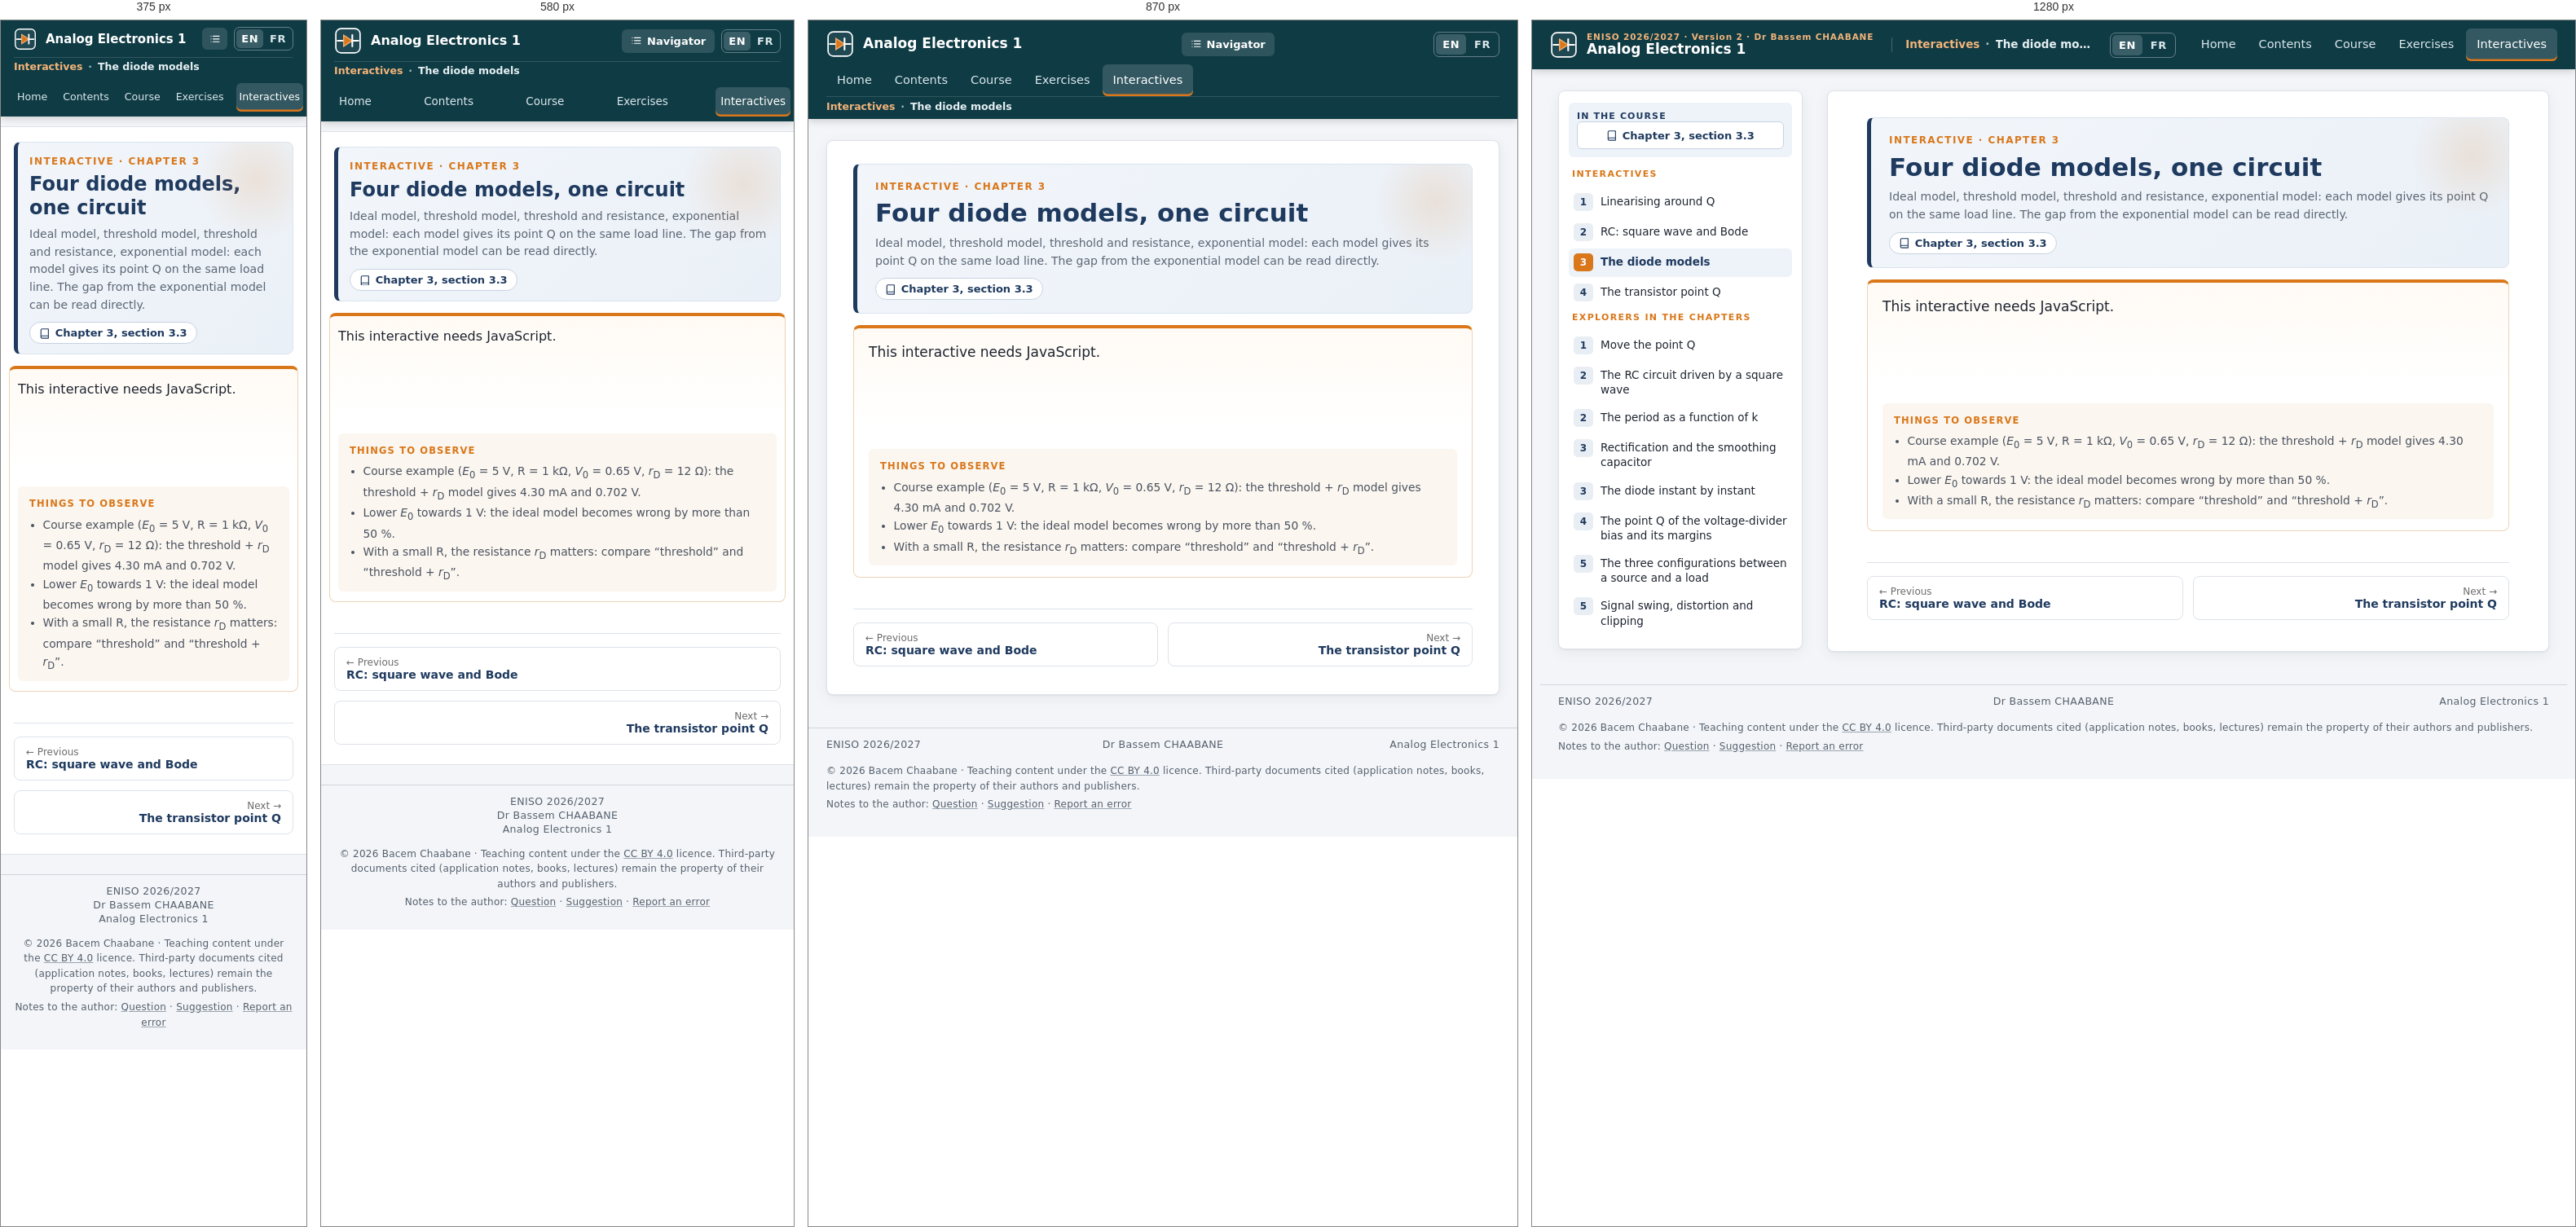
Rendered at 375 px, 580 px, 870 px and 1280 px, left to right.

<!-- file: ix-diode-modeles.html -->
<!doctype html>
<html lang="en"><head><meta charset="utf-8"><meta name="viewport" content="width=device-width, initial-scale=1">
<title>The diode models · Analog Electronics 1</title>
<meta name="description" content=""><meta name="author" content="Dr Bassem CHAABANE">
<link rel="icon" href="assets/favicon.svg" type="image/svg+xml">
<link rel="stylesheet" href="assets/site.css"><link rel="stylesheet" href="assets/ea1.css">
<link rel="alternate" hreflang="fr" href="../ix-diode-modeles.html"><link rel="alternate" hreflang="en" href="ix-diode-modeles.html"></head><body class="has-side ixpage">
<div class="readbar" id="readbar"></div>
<header class="top"><a class="brand" href="index.html"><span class="brand-mark" aria-hidden="true"><svg viewBox="0 0 32 32"><rect class="bp" x="2" y="2" width="28" height="28" rx="6"/><path class="w" d="M4 16h7M21 16h7"/><path class="d" d="M11 9.5v13l10-6.5z"/><path class="w" d="M21 9.5v13"/></svg></span><span class="brand-txt"><span class="brand-k">ENISO 2026/2027 · Version 2 · Dr Bassem CHAABANE</span><span class="brand-t">Analog Electronics 1</span></span></a>
<button class="menu" aria-label="Open the navigator" id="menu"><svg viewBox="0 0 24 24" class="ico" aria-hidden="true"><path d="M8 6h13M8 12h13M8 18h13M3.5 6h.01M3.5 12h.01M3.5 18h.01"/></svg><span>Navigator</span></button><div class="crumb" aria-label="You are here"><span class="crumb-k">Interactives</span><span class="crumb-sep">·</span><span class="crumb-t">The diode models</span></div><div class="lang" role="group" aria-label="Langue / Language"><span class="lang-on" aria-current="true">EN</span><a class="lang-alt" href="../ix-diode-modeles.html" hreflang="fr" lang="fr" title="Version française de cette page">FR</a></div><nav class="nav" aria-label="Main menu"><a href="index.html">Home</a><a href="sommaire.html">Contents</a><a href="ch0.html">Course</a><a href="exercices.html">Exercises</a><a href="interactifs.html" class="on" aria-current="page">Interactives</a></nav></header>
<div class="wrap with-side"><aside class="side" id="side" aria-label="Navigator"><div class="side-in"><button class="side-close" aria-label="Close the navigator">×</button><div class="side-cur"><div class="side-k"><span>IN THE COURSE</span></div><div class="side-btns"><a class="sb wide" href="ch3.html#try-diode-modeles"><svg viewBox="0 0 24 24" class="ico" aria-hidden="true"><path d="M4 5.5A2.5 2.5 0 0 1 6.5 3H20v15H6.5A2.5 2.5 0 0 0 4 20.5zM4 20.5A2.5 2.5 0 0 0 6.5 23H20v-5"/></svg> Chapter 3, section 3.3</a></div></div><div class="side-h">Interactives</div><ol class="chaps"><li class="nc"><a class="nc-a solo" href="ix-linearisation.html"><span class="badge">1</span><span class="nc-t">Linearising around Q</span></a></li><li class="nc"><a class="nc-a solo" href="ix-rc-bode.html"><span class="badge">2</span><span class="nc-t">RC: square wave and Bode</span></a></li><li class="nc on"><a class="nc-a solo" href="ix-diode-modeles.html"><span class="badge">3</span><span class="nc-t">The diode models</span></a></li><li class="nc"><a class="nc-a solo" href="ix-bjt-q.html"><span class="badge">4</span><span class="nc-t">The transistor point Q</span></a></li></ol><div class="side-h">Explorers in the chapters</div><ol class="chaps"><li class="nc"><a class="nc-a solo" href="ch1.html#explorer"><span class="badge">1</span><span class="nc-t">Move the point Q</span></a></li><li class="nc"><a class="nc-a solo" href="ch2.html#explorer"><span class="badge">2</span><span class="nc-t">The RC circuit driven by a square wave</span></a></li><li class="nc"><a class="nc-a solo" href="ch2.html#explorer2"><span class="badge">2</span><span class="nc-t">The period as a function of k</span></a></li><li class="nc"><a class="nc-a solo" href="ch3.html#explorer"><span class="badge">3</span><span class="nc-t">Rectification and the smoothing capacitor</span></a></li><li class="nc"><a class="nc-a solo" href="ch3.html#xc"><span class="badge">3</span><span class="nc-t">The diode instant by instant</span></a></li><li class="nc"><a class="nc-a solo" href="ch4.html#xa"><span class="badge">4</span><span class="nc-t">The point Q of the voltage-divider bias and its margins</span></a></li><li class="nc"><a class="nc-a solo" href="ch5.html#explorer"><span class="badge">5</span><span class="nc-t">The three configurations between a source and a load</span></a></li><li class="nc"><a class="nc-a solo" href="ch5.html#xb"><span class="badge">5</span><span class="nc-t">Signal swing, distortion and clipping</span></a></li></ol></div></aside><div class="side-veil" id="veil"></div><main class="main" id="main"><header class="chap-head"><div class="chap-k">INTERACTIVE · CHAPTER 3</div><h1>Four diode models, one circuit</h1><p class="chap-kw">Ideal model, threshold model, threshold and resistance, exponential model: each model gives its point Q on the same load line. The gap from the exponential model can be read directly.</p><p class="chap-links"><a class="chip" href="ch3.html#try-diode-modeles"><svg viewBox="0 0 24 24" class="ico" aria-hidden="true"><path d="M4 5.5A2.5 2.5 0 0 1 6.5 3H20v15H6.5A2.5 2.5 0 0 0 4 20.5zM4 20.5A2.5 2.5 0 0 0 6.5 23H20v-5"/></svg> Chapter 3, section 3.3</a></p></header><section class="tryit full"><div class="ix" data-ix="diode-modeles"><noscript>This interactive needs JavaScript.</noscript></div><div class="tryit-tries"><span>Things to observe</span><ul><li>Course example (<i>E</i><sub>0</sub> = 5 V, R = 1 kΩ, <i>V</i><sub>0</sub> = 0.65 V, <i>r</i><sub>D</sub> = 12 Ω): the threshold + <i>r</i><sub>D</sub> model gives 4.30 mA and 0.702 V.</li><li>Lower <i>E</i><sub>0</sub> towards 1 V: the ideal model becomes wrong by more than 50 %.</li><li>With a small R, the resistance <i>r</i><sub>D</sub> matters: compare “threshold” and “threshold + <i>r</i><sub>D</sub>”.</li></ul></div></section><nav class="pn" aria-label="Previous and next page"><a class="prev" href="ix-rc-bode.html"><small>← Previous</small>RC: square wave and Bode</a><a class="next" href="ix-bjt-q.html"><small>Next →</small>The transistor point Q</a></nav></main></div>
<footer class="foot"><span>ENISO 2026/2027</span><span>Dr Bassem CHAABANE</span><span>Analog Electronics 1</span></footer>
<div class="foot-more" lang="en">
<p>© 2026 Bacem Chaabane · Teaching content under the <a href="https://creativecommons.org/licenses/by/4.0/" rel="license">CC BY 4.0</a> licence. Third-party documents cited (application notes, books, lectures) remain the property of their authors and publishers.</p>
<p>Notes to the author: <a href="mailto:bacem.chaabane@eniso.u-sousse.tn?subject=%5BAnalog%20Electronics%201%5D%20Question%20%E2%80%93%20The%20diode%20models&amp;body=Page%3A%20The%20diode%20models%0D%0ASection%2C%20equation%2C%20figure%20or%20exercise%3A%0D%0A%0D%0AMy%20question%3A%0D%0A%0D%0A">Question</a> · <a href="mailto:bacem.chaabane@eniso.u-sousse.tn?subject=%5BAnalog%20Electronics%201%5D%20Suggestion%20%E2%80%93%20The%20diode%20models&amp;body=Page%3A%20The%20diode%20models%0D%0ASection%20concerned%3A%0D%0A%0D%0AMy%20suggestion%3A%0D%0A%0D%0A">Suggestion</a> · <a href="mailto:bacem.chaabane@eniso.u-sousse.tn?subject=%5BAnalog%20Electronics%201%5D%20Error%20report%20%E2%80%93%20The%20diode%20models&amp;body=Page%3A%20The%20diode%20models%0D%0ASection%2C%20equation%2C%20figure%20or%20exercise%3A%0D%0A%0D%0ADescription%20of%20the%20error%3A%0D%0A%0D%0AProposed%20correction%20%28optional%29%3A%0D%0A%0D%0A">Report an error</a>
</p>
</div>
<script src="assets/site.js"></script><script src="assets/ix/kit.js"></script><script src="assets/ix/diode-modeles.js"></script><script>
(function(){
  var imgs=[].slice.call(document.querySelectorAll('figure .paper img'));
  if(!imgs.length) return;
  var dlg=document.createElement('div'); dlg.className='zoom'; dlg.hidden=true;
  dlg.setAttribute('role','dialog'); dlg.setAttribute('aria-modal','true'); dlg.setAttribute('aria-label','Enlarged figure');
  dlg.innerHTML='<div class="zoom-bar"><b class="zoom-t"></b><span class="zoom-g">'
    +'<button type="button" data-z="-1" aria-label="Zoom out">−</button><button type="button" data-z="0">Fit</button>'
    +'<button type="button" data-z="1" aria-label="Zoom in">+</button></span>'
    +'<a class="zoom-o" target="_blank" rel="noopener">Open the image alone</a>'
    +'<button type="button" class="zoom-x" aria-label="Close">✕</button></div>'
    +'<div class="zoom-sc"><div class="zoom-pp"><img alt=""></div></div><div class="zoom-c"></div>';
  document.body.appendChild(dlg);
  var im=dlg.querySelector('img'), sc=dlg.querySelector('.zoom-sc'), cap=dlg.querySelector('.zoom-c'),
      ttl=dlg.querySelector('.zoom-t'), op=dlg.querySelector('.zoom-o'), bx=dlg.querySelector('.zoom-x');
  var w0=1, h0=1, k=1, fit=1, back=null;
  function size(){ im.style.width=Math.round(w0*k)+'px'; im.style.height=Math.round(h0*k)+'px'; }
  function setFit(){ var w=sc.clientWidth-56, h=sc.clientHeight-56; fit=Math.max(0.5,Math.min(4,w/w0,h/h0)); k=fit; size(); }
  function open(img){
    back=document.activeElement;
    w0=+img.getAttribute('width')||img.naturalWidth||400; h0=+img.getAttribute('height')||img.naturalHeight||300;
    im.src=img.currentSrc||img.src; im.alt=img.alt; op.href=im.src;
    var fig=img.closest('figure'), fc=fig&&fig.querySelector('figcaption'), sub=img.closest('.sch');
    var sl=sub&&sub.querySelector('.sl');
    cap.innerHTML=(sl?sl.innerHTML+' ':'')+(fc?fc.innerHTML:'');
    var b=fc&&fc.querySelector('b'); ttl.textContent=b?b.textContent.replace(/[.\s]+$/,''):'Figure';
    dlg.hidden=false; document.body.classList.add('zoomed'); setFit(); sc.scrollTop=0; sc.scrollLeft=0; bx.focus();
  }
  function close(){ dlg.hidden=true; document.body.classList.remove('zoomed'); im.removeAttribute('src'); if(back&&back.focus) back.focus(); }
  imgs.forEach(function(img){
    var p=img.closest('.paper'); p.classList.add('zoomable');
    var btn=document.createElement('button'); btn.type='button'; btn.className='zbtn'; btn.innerHTML='<span aria-hidden="true">⤢</span> Enlarge';
    btn.setAttribute('aria-label','Enlarge the figure'); p.parentNode.insertBefore(btn,p.nextSibling);   // sous le cadre : ne recouvre jamais le dessin
    btn.addEventListener('click',function(){open(img);}); img.addEventListener('click',function(){open(img);});
  });
  dlg.querySelector('.zoom-g').addEventListener('click',function(e){var z=e.target.closest('button'); if(!z) return;
    var d=+z.dataset.z; if(d===0) setFit(); else {k=Math.max(0.5,Math.min(10,k*(d>0?1.4:1/1.4))); size();}});
  bx.addEventListener('click',close);
  sc.addEventListener('click',function(e){if(e.target===sc) close();});
  document.addEventListener('keydown',function(e){ if(dlg.hidden) return;
    if(e.key==='Escape'){e.preventDefault(); close();}
    else if(e.key==='+'||e.key==='='){k=Math.min(10,k*1.4); size();} else if(e.key==='-'){k=Math.max(0.5,k/1.4); size();}
    else if(e.key==='Tab'){var f=[].slice.call(dlg.querySelectorAll('button,a[href]')); var i=f.indexOf(document.activeElement);
      if(e.shiftKey&&i<=0){e.preventDefault(); f[f.length-1].focus();} else if(!e.shiftKey&&i===f.length-1){e.preventDefault(); f[0].focus();}}});
  window.addEventListener('resize',function(){ if(!dlg.hidden&&Math.abs(k-fit)<1e-6) setFit(); });
})();
</script><script>
(function(){
  function fit(){[].forEach.call(document.querySelectorAll('.course span.math.inline'),function(s){
    s.classList.remove('long'); var c=s.closest('p,li,td,div'); if(!c) return;
    if(s.getBoundingClientRect().width>c.getBoundingClientRect().width) s.classList.add('long');});}
  fit(); window.addEventListener('load',fit); window.addEventListener('resize',fit);
})();
</script>
<script data-goatcounter="https://bcha-courses.goatcounter.com/count" async src="https://gc.zgo.at/count.js"></script>
</body></html>

/* @media block from assets/site.css */
@media (max-width:1100px){:root{--sideW:270px}.main{padding:28px 32px 34px}.hero{margin:-28px -32px 10px}}

/* @media block from assets/site.css */
@media (max-width:980px){
  .wrap.with-side{display:block}
  .side{position:fixed;top:0;bottom:0;left:0;width:min(340px,86vw);max-height:none;z-index:50;transform:translateX(-105%);transition:transform .22s ease}
  .side-in{height:100%;max-height:none;border-radius:0;border:0;padding-top:10px}
  .side.open{transform:none}
  .side-veil{display:block;position:fixed;inset:0;background:rgba(10,20,30,.4);z-index:45;opacity:0;pointer-events:none;transition:opacity .2s}
  .side.open+.side-veil{opacity:1;pointer-events:auto}
  .side-close{display:block;margin-left:auto;font-size:24px;line-height:1;border:0;background:none;cursor:pointer;color:var(--navy);padding:2px 6px}
  .menu{display:inline-flex}
  .brand-k{display:none}
}

/* @media block from assets/site.css */
@media (max-width:760px){
  :root{--topH:auto}
  body{font-size:16px}
  .top{flex-wrap:wrap;height:auto;gap:8px;padding:8px 16px 0}
  .brand-t{font-size:16px}
  .menu{margin-left:auto}
  .nav{margin-left:-6px;order:3;width:calc(100% + 12px);overflow-x:auto;padding-bottom:6px;scrollbar-width:none}
  .nav a{padding:7px 10px;font-size:14px}
  html{scroll-padding-top:110px}
  .wrap{padding:12px 0 24px}
  .main{padding:18px 16px 24px;border-left:0;border-right:0;border-radius:0;box-shadow:none}
  .hero{grid-template-columns:1fr;margin:-18px -16px 10px;padding:22px 16px;border-radius:0}
  .hero .cover{max-width:170px}
  .hero h1{font-size:28px}
  .chap-head{padding:16px 14px 12px}
  .chap-head h1{font-size:24px}
  .facts{grid-template-columns:1fr 1fr}
  .foot{grid-template-columns:1fr;text-align:center;gap:2px;padding:12px 16px 20px}
  .foot span:nth-child(3){text-align:center}
  .tryit{padding:12px 10px;margin-left:-6px;margin-right:-6px}
  .sets,.tiles{grid-template-columns:1fr}
  .tier{float:none;display:inline-block;margin-left:4px}
  .toc.wide{columns:1;margin-left:0}
  .pn{grid-template-columns:1fr}
}

/* @media block from assets/site.css */
@media (max-width:760px){
  .top{flex-wrap:wrap}
  .nav{display:flex;justify-content:space-between;overflow:visible}
  .nav a{padding:7px 6px;font-size:13.5px}
}

/* @media block from assets/site.css */
@media (max-width:440px){
  .brand-t{font-size:15px}.brand-mark svg{width:28px;height:28px}
  .menu span{display:none}.menu{padding:7px 9px}
  .nav a{font-size:12.6px;padding:7px 4px}
}

/* @media block from assets/site.css */
@media (max-width:1180px) and (min-width:761px){
  :root{--topH:86px}
  .top{flex-wrap:wrap;align-content:center;row-gap:0;padding-top:4px}
  .top .brand{height:50px}
  .crumb{order:3;flex:1 1 100%;margin:0 0 0 0;padding:4px 0 6px;border-left:0;border-top:1px solid rgba(255,255,255,.14);font-size:12.5px}
}

/* @media block from assets/site.css */
@media (max-width:760px){
  .crumb{order:3;flex:1 1 100%;margin:0;padding:3px 0 4px;border-left:0;border-top:1px solid rgba(255,255,255,.14);font-size:12.5px}
  .nav{order:4}
}

/* @media block from assets/site.css */
@media (max-width:980px) and (min-width:761px){
  :root{--topH:auto}
  html{scroll-padding-top:130px}
  .top{height:auto;min-height:86px}
  .menu{margin-left:auto}
  .top .nav{margin-left:auto}
}

/* @media block from assets/ea1.css */
@media (max-width:720px){
.widget{padding:8px}
}

/* @media block from assets/ea1.css */
@media (max-width:720px){
.w-read span{white-space:normal}
}

/* @media block from assets/ea1.css */
@media (max-width:720px){
.lab{padding:12px 10px}
.ctrls{padding:8px}
.val{min-width:0;flex-basis:45%}
}

/* @media block from assets/ea1.css */
@media (max-width:760px){.top .brand{min-width:0;flex:1 1 0}.top .brand-txt{min-width:0}.top .brand-t{white-space:normal;line-height:1.2}.top .lang>span,.top .lang>a{padding:5px 6px}}

/* @media block from assets/ea1.css */
@media (max-width:720px){.foot-more{margin-top:-10px;padding:0 16px 20px;text-align:center}.foot-more .fb-msg{margin-left:auto;margin-right:auto}}